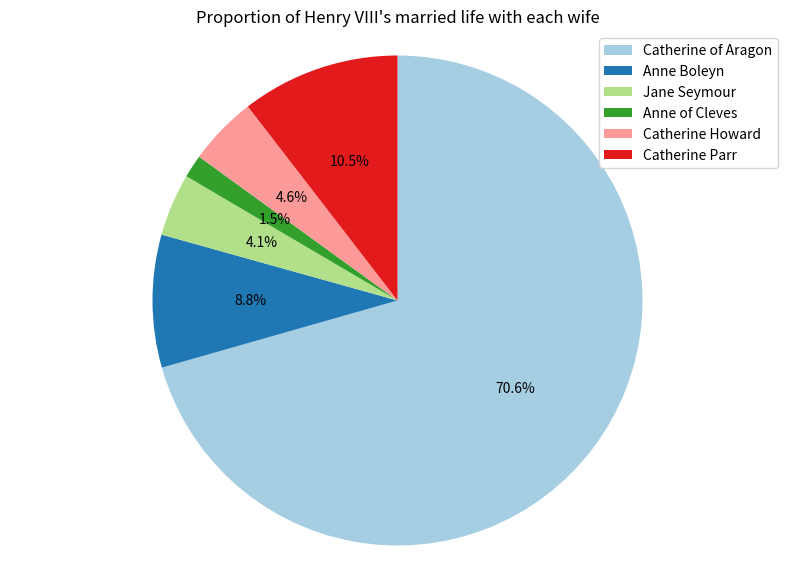
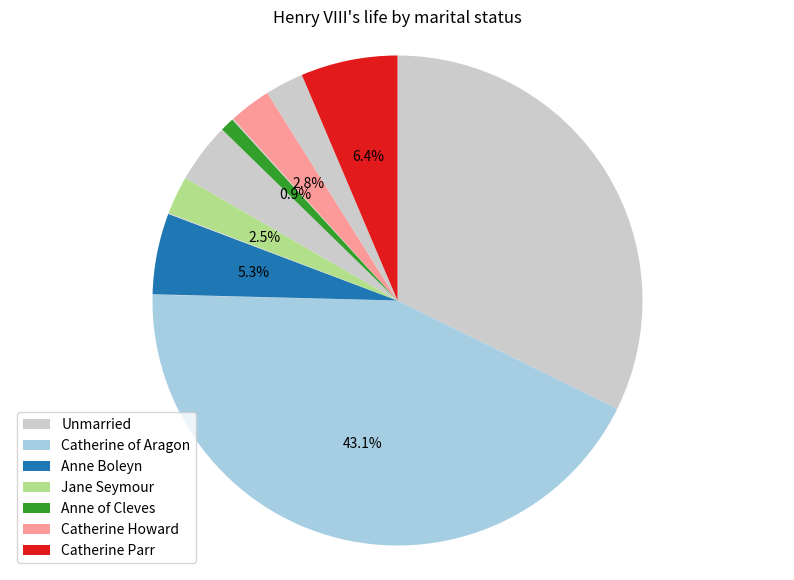

Here is the Python script that generated these plots, in order:
# Data

henry = {'birth_date': "1491-06-28", 'death_date': "1547-01-28"}

wives = [
    {'name': "Catherine of Aragon", 'marriage_start_date': "1509-06-11", 'marriage_end_date': "1533-05-23", 'pie_chart_colour': '#a6cee3'},
    # Henry had already secretly exchanged wedding vows with Anne on 1532-11-14 (before Cranmer ruled the marriage
    # to Catherine null and void). However, in order to avoid an awkward overlap, we go with a marriage_start_date
    # for Anne of 1533-05-28, which is when Cranmer pronounced the King legally married to Anne.
    {'name': "Anne Boleyn", 'marriage_start_date': "1533-05-28", 'marriage_end_date': "1536-05-17", 'pie_chart_colour': '#1f78b4'},
    {'name': "Jane Seymour", 'marriage_start_date': "1536-05-30", 'marriage_end_date': "1537-10-24", 'pie_chart_colour': '#b2df8a'},
    {'name': "Anne of Cleves", 'marriage_start_date': "1540-01-06", 'marriage_end_date': "1540-07-12", 'pie_chart_colour': '#33a02c'},
    {'name': "Catherine Howard", 'marriage_start_date': "1540-07-28", 'marriage_end_date': "1542-02-13", 'pie_chart_colour': '#fb9a99'},
    {'name': "Catherine Parr", 'marriage_start_date': "1543-07-12", 'marriage_end_date': "1547-01-28", 'pie_chart_colour': '#e31a1c'}
]


# Process the data

from datetime import date
import re

def parse_dates(obj):
    iso_date_regex = re.compile(r"\d{4}-\d{2}-\d{2}")
    for key, value in obj.items():
        if key.endswith('_date') and isinstance(value, str) and iso_date_regex.match(value):
            obj[key] = date.fromisoformat(value)

parse_dates(henry)
for wife in wives:
    parse_dates(wife)

# Sanity check the data
for i, wife in enumerate(wives):
    # For each wife, marriage_start_date should be before marriage_end_date
    assert wife['marriage_start_date'] < wife['marriage_end_date'], f"{wife['name']}: marriage start date is not before end date"

    # Marriage periods should be consecutive and non-overlapping
    if i > 0:
        prev_wife = wives[i-1]
        assert prev_wife['marriage_end_date'] < wife['marriage_start_date'], f"{wife['name']}: marriage start date overlaps with previous marriage"

print("Data validation successful!")

# Create a pie chart depicting the proportion of Henry VIII's married life with each wife

import matplotlib.pyplot as plt

durations = [(wife['marriage_end_date'] - wife['marriage_start_date']).days for wife in wives]
labels = [wife['name'] for wife in wives]
colours = [wife['pie_chart_colour'] for wife in wives]

plt.figure(figsize=(10, 7))
plt.pie(durations, autopct='%1.1f%%', startangle=90, colors=colours, counterclock=False)
plt.legend(labels, loc="best")
plt.title("Proportion of Henry VIII's married life with each wife")
plt.axis('equal')  # Equal aspect ratio ensures that pie is drawn as a circle.
plt.show()

# Create a pie chart depicting Henry VIII's life by marital status

import matplotlib.pyplot as plt
from matplotlib.patches import Patch

unmarried_colour = '#cccccc'
life_periods = []
current_date = henry['birth_date']

# First unmarried period
first_marriage_start = wives[0]['marriage_start_date']
life_periods.append({
    'duration': (first_marriage_start - current_date).days,
    'colour': unmarried_colour,
    'label': 'Unmarried',
    'is_married': False
})
current_date = first_marriage_start

# Iterate through marriages
for i, wife in enumerate(wives):
    # Married period
    life_periods.append({
        'duration': (wife['marriage_end_date'] - wife['marriage_start_date']).days,
        'colour': wife['pie_chart_colour'],
        'label': wife['name'],
        'is_married': True
    })
    current_date = wife['marriage_end_date']

    # Unmarried period after this wife
    if i < len(wives) - 1:
        next_marriage_start = wives[i+1]['marriage_start_date']
        life_periods.append({
            'duration': (next_marriage_start - current_date).days,
            'colour': unmarried_colour,
            'label': 'Unmarried',
            'is_married': False
        })
        current_date = next_marriage_start

# Final unmarried period
life_periods.append({
    'duration': (henry['death_date'] - current_date).days,
    'colour': unmarried_colour,
    'label': 'Unmarried',
    'is_married': False
})

# Extract data for pie chart
durations = [p['duration'] for p in life_periods]
colours = [p['colour'] for p in life_periods]
is_married = [p['is_married'] for p in life_periods]

# Create the pie chart
plt.figure(figsize=(10, 7))
wedges, texts, autotexts = plt.pie(durations, autopct='%1.1f%%', startangle=90, colors=colours, counterclock=False)

# Hide percentages for unmarried segments
for i, autotext in enumerate(autotexts):
    if not is_married[i]:
        autotext.set_text('')

# Create legend
legend_elements = [Patch(facecolor=unmarried_colour, label='Unmarried')]
for wife in wives:
    legend_elements.append(Patch(facecolor=wife['pie_chart_colour'], label=wife['name']))

plt.legend(handles=legend_elements, loc="best")
plt.title("Henry VIII's life by marital status")
plt.axis('equal')
plt.show()